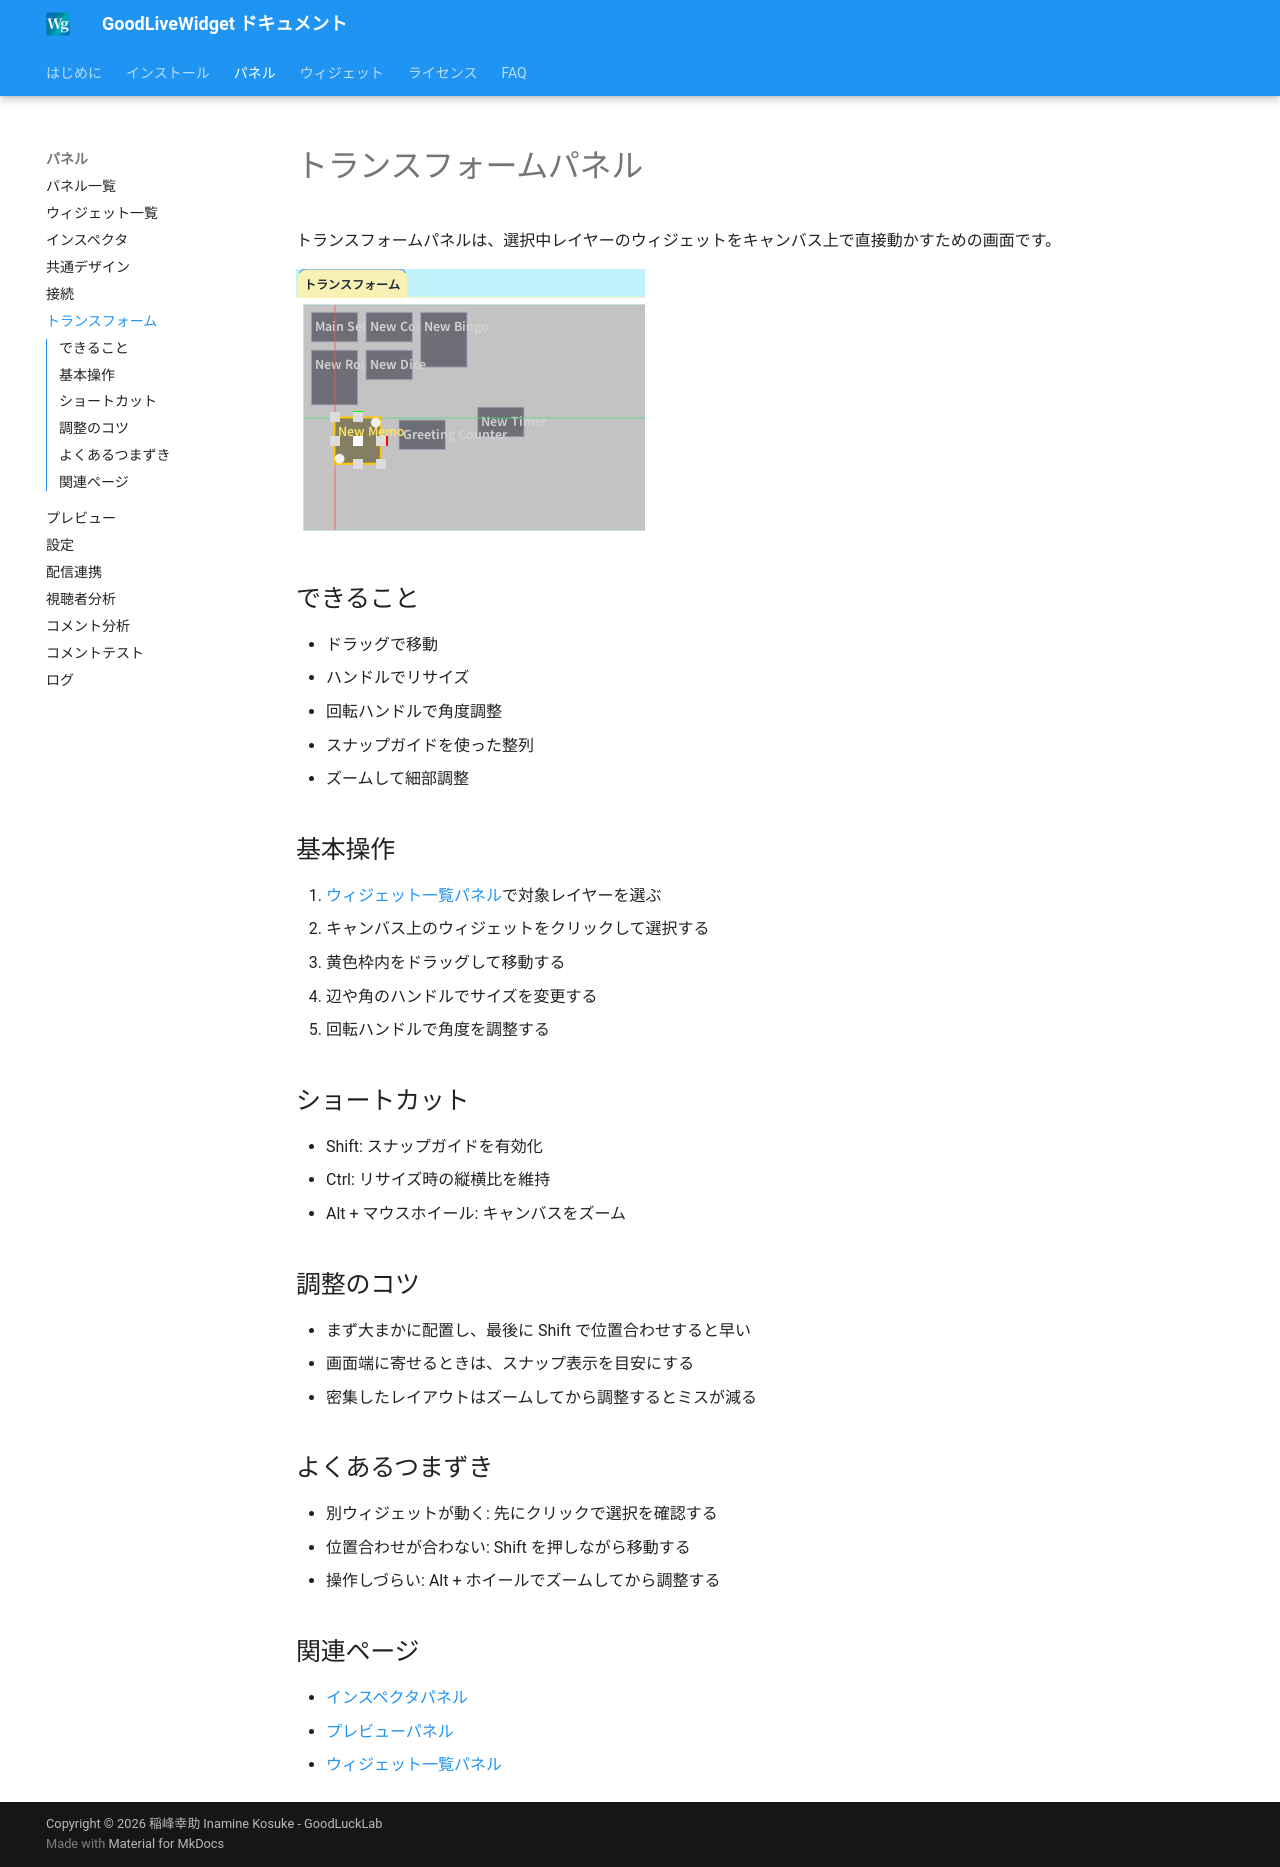

repository: zainnstar/GoodLiveWidget_Document · page: panels/transform/index.html · generator: mkdocs

# トランスフォームパネル

トランスフォームパネルは、選択中レイヤーのウィジェットをキャンバス上で直接動かすための画面です。

![alt text](image-3.png)

## できること

- ドラッグで移動
- ハンドルでリサイズ
- 回転ハンドルで角度調整
- スナップガイドを使った整列
- ズームして細部調整

## 基本操作

1. [ウィジェット一覧パネル](widget-list.md)で対象レイヤーを選ぶ
2. キャンバス上のウィジェットをクリックして選択する
3. 黄色枠内をドラッグして移動する
4. 辺や角のハンドルでサイズを変更する
5. 回転ハンドルで角度を調整する

## ショートカット

- Shift: スナップガイドを有効化
- Ctrl: リサイズ時の縦横比を維持
- Alt + マウスホイール: キャンバスをズーム

## 調整のコツ

- まず大まかに配置し、最後に Shift で位置合わせすると早い
- 画面端に寄せるときは、スナップ表示を目安にする
- 密集したレイアウトはズームしてから調整するとミスが減る

## よくあるつまずき

- 別ウィジェットが動く: 先にクリックで選択を確認する
- 位置合わせが合わない: Shift を押しながら移動する
- 操作しづらい: Alt + ホイールでズームしてから調整する

## 関連ページ

- [インスペクタパネル](inspector.md)
- [プレビューパネル](preview.md)
- [ウィジェット一覧パネル](widget-list.md)
